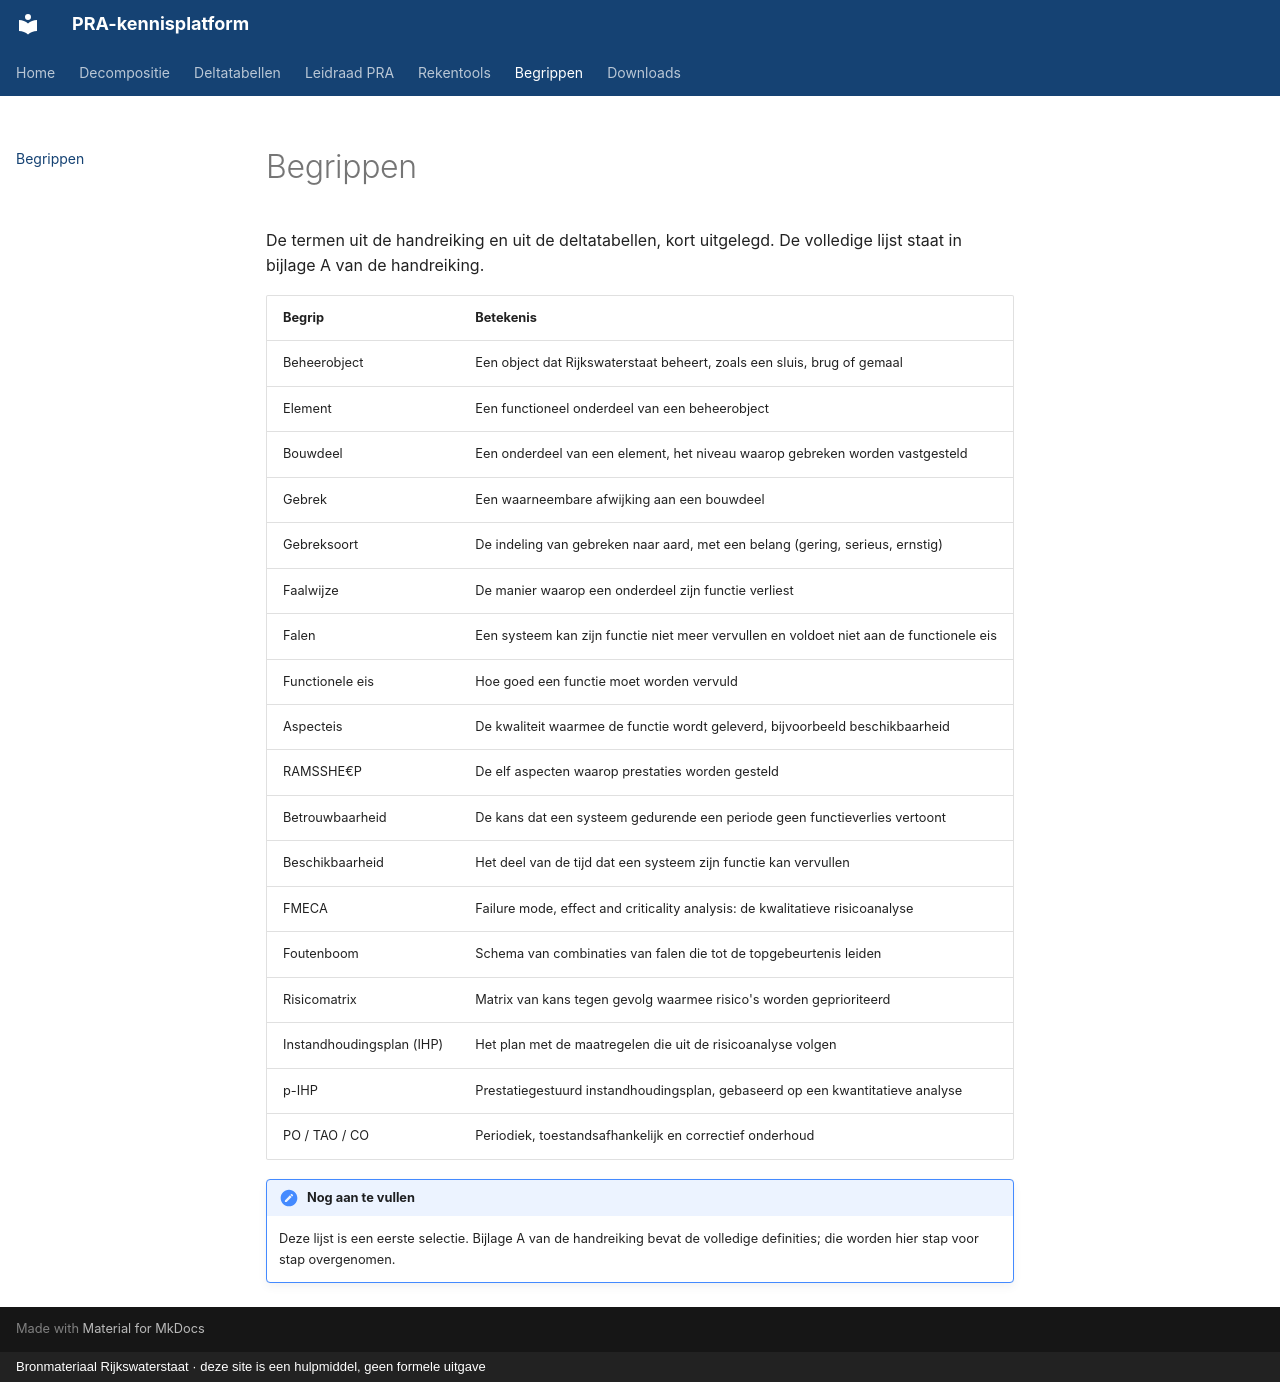

repository: yciftci111/pra-platform · page: begrippen/index.html · generator: mkdocs · copyright: Bronmateriaal Rijkswaterstaat · deze site is een hulpmiddel, geen formele uitgave

---
title: Begrippen
---

# Begrippen

De termen uit de handreiking en uit de deltatabellen, kort uitgelegd. De volledige lijst
staat in bijlage A van de handreiking.

| Begrip | Betekenis |
|---|---|
| Beheerobject | Een object dat Rijkswaterstaat beheert, zoals een sluis, brug of gemaal |
| Element | Een functioneel onderdeel van een beheerobject |
| Bouwdeel | Een onderdeel van een element, het niveau waarop gebreken worden vastgesteld |
| Gebrek | Een waarneembare afwijking aan een bouwdeel |
| Gebreksoort | De indeling van gebreken naar aard, met een belang (gering, serieus, ernstig) |
| Faalwijze | De manier waarop een onderdeel zijn functie verliest |
| Falen | Een systeem kan zijn functie niet meer vervullen en voldoet niet aan de functionele eis |
| Functionele eis | Hoe goed een functie moet worden vervuld |
| Aspecteis | De kwaliteit waarmee de functie wordt geleverd, bijvoorbeeld beschikbaarheid |
| RAMSSHE€P | De elf aspecten waarop prestaties worden gesteld |
| Betrouwbaarheid | De kans dat een systeem gedurende een periode geen functieverlies vertoont |
| Beschikbaarheid | Het deel van de tijd dat een systeem zijn functie kan vervullen |
| FMECA | Failure mode, effect and criticality analysis: de kwalitatieve risicoanalyse |
| Foutenboom | Schema van combinaties van falen die tot de topgebeurtenis leiden |
| Risicomatrix | Matrix van kans tegen gevolg waarmee risico's worden geprioriteerd |
| Instandhoudingsplan (IHP) | Het plan met de maatregelen die uit de risicoanalyse volgen |
| p-IHP | Prestatiegestuurd instandhoudingsplan, gebaseerd op een kwantitatieve analyse |
| PO / TAO / CO | Periodiek, toestandsafhankelijk en correctief onderhoud |

!!! note "Nog aan te vullen"

    Deze lijst is een eerste selectie. Bijlage A van de handreiking bevat de volledige
    definities; die worden hier stap voor stap overgenomen.
